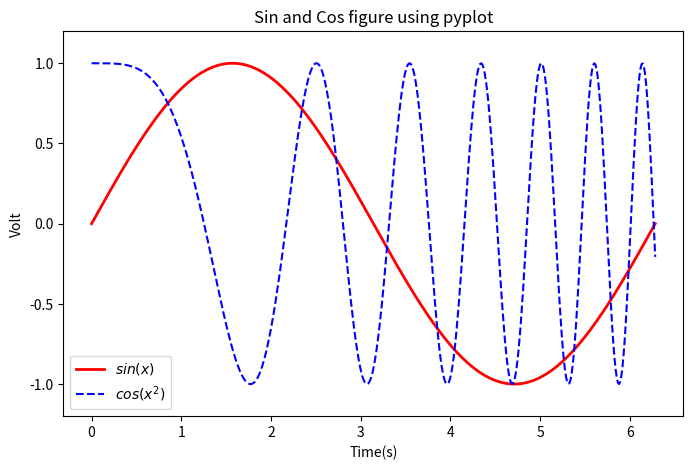

Write Python code to recreate this figure.
import numpy as np
import matplotlib.pyplot as plt

x = np.linspace(0, 2*np.pi, 500)
y = np.sin(x)
z = np.cos(x*x)
plt.figure(figsize=(8,5))
#標籤前後加上$，代表以內嵌的LaTex引擎顯示為公式
plt.plot(x,y,label='$sin(x)$',color='red',linewidth=2)	#紅色，2個像素寬
plt.plot(x,z,'b--',label='$cos(x^2)$')		#藍色，虛線
plt.xlabel('Time(s)')
plt.ylabel('Volt')
plt.title('Sin and Cos figure using pyplot')
plt.ylim(-1.2,1.2)
plt.legend()							#顯示圖例
plt.show()
